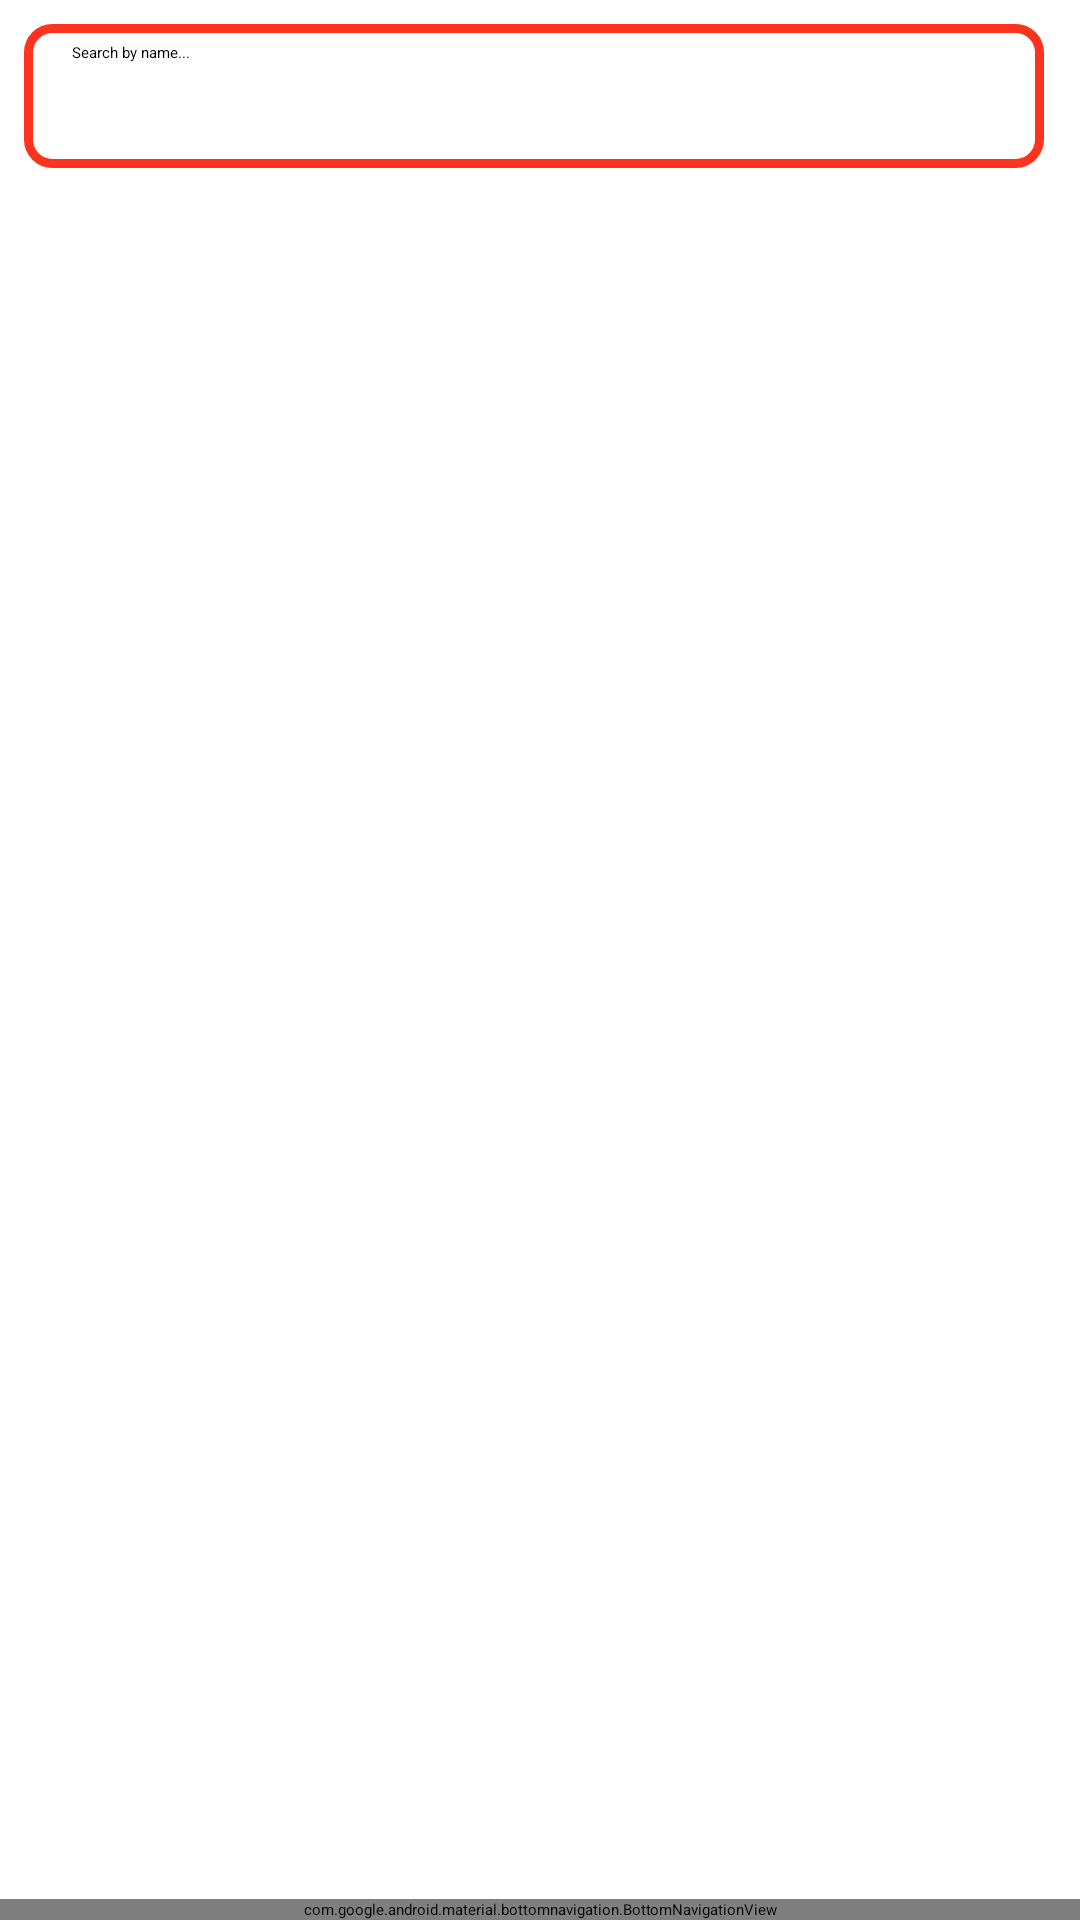

This screen was rendered from an Android layout file. Write that file and the resources it references.
<!-- AndroidManifest.xml: application theme Theme.HelloWorld -->
<!-- res/layout/activity_main.xml -->
<?xml version="1.0" encoding="utf-8"?>
<RelativeLayout xmlns:android="http://schemas.android.com/apk/res/android"
    xmlns:app="http://schemas.android.com/apk/res-auto"
    xmlns:tools="http://schemas.android.com/tools"
    android:layout_width="match_parent"
    android:layout_height="match_parent"
    android:background="@color/white"
    tools:context=".MainActivity">

    <androidx.appcompat.widget.SearchView
        android:id="@+id/searchView"
        android:layout_width="340dp"
        android:layout_height="wrap_content"
        android:layout_marginStart="8dp"
        android:layout_marginTop="8dp"
        android:layout_marginEnd="8dp"
        android:layout_marginBottom="8dp"
        android:background="@drawable/search_view_bg"
        app:iconifiedByDefault="false"
        app:queryHint="Search by name..." />

    <androidx.recyclerview.widget.RecyclerView
        android:id="@+id/recyclerview"
        android:layout_width="match_parent"
        android:layout_height="wrap_content"
        android:layout_below="@id/searchView"
        android:layout_marginBottom="100dp"/>

    <ImageButton
        android:id="@+id/filterImageButton"
        android:layout_width="50dp"
        android:src="@drawable/filter_button_icon"
        android:layout_height="50dp"
        android:layout_marginTop="8dp"
        android:layout_alignParentEnd="true"
        android:layout_centerHorizontal="true"
        android:layout_marginEnd="8dp"
        android:layout_marginBottom="8dp"
        android:background="#0000"
        android:layout_toRightOf="@id/searchView" />

    <com.google.android.material.bottomnavigation.BottomNavigationView
        android:id="@+id/bottom_navigation"
        android:layout_width="match_parent"
        android:layout_height="wrap_content"
        android:layout_alignParentBottom="true"
        app:itemTextAppearanceActive="@style/BottomNavTextStyle"
        app:itemTextAppearanceInactive="@style/BottomNavTextStyle"
        app:menu="@menu/bottom_navigation_menu"/>
</RelativeLayout>
<!-- resources referenced by this layout -->
<resources>
  <color name="white">#FFFFFFFF</color>
  <!-- drawable filter_button_icon: png bitmap (drawable, 306 bytes) -->
  <!-- drawable search_view_bg (drawable) -->
  <?xml version="1.0" encoding="utf-8"?>
  <shape xmlns:android="http://schemas.android.com/apk/res/android">
  
      <corners android:radius="8dp"/>
      <stroke android:color="@color/red"
          android:width="3dp"/>
  
  </shape>
  <style name="BottomNavTextStyle">
          <item name="android:fontFamily">@font/pokemon_pixel_font</item>
          <item name="android:textSize">25dp</item>
      </style>
  <color name="red">#FE331E</color>
</resources>
